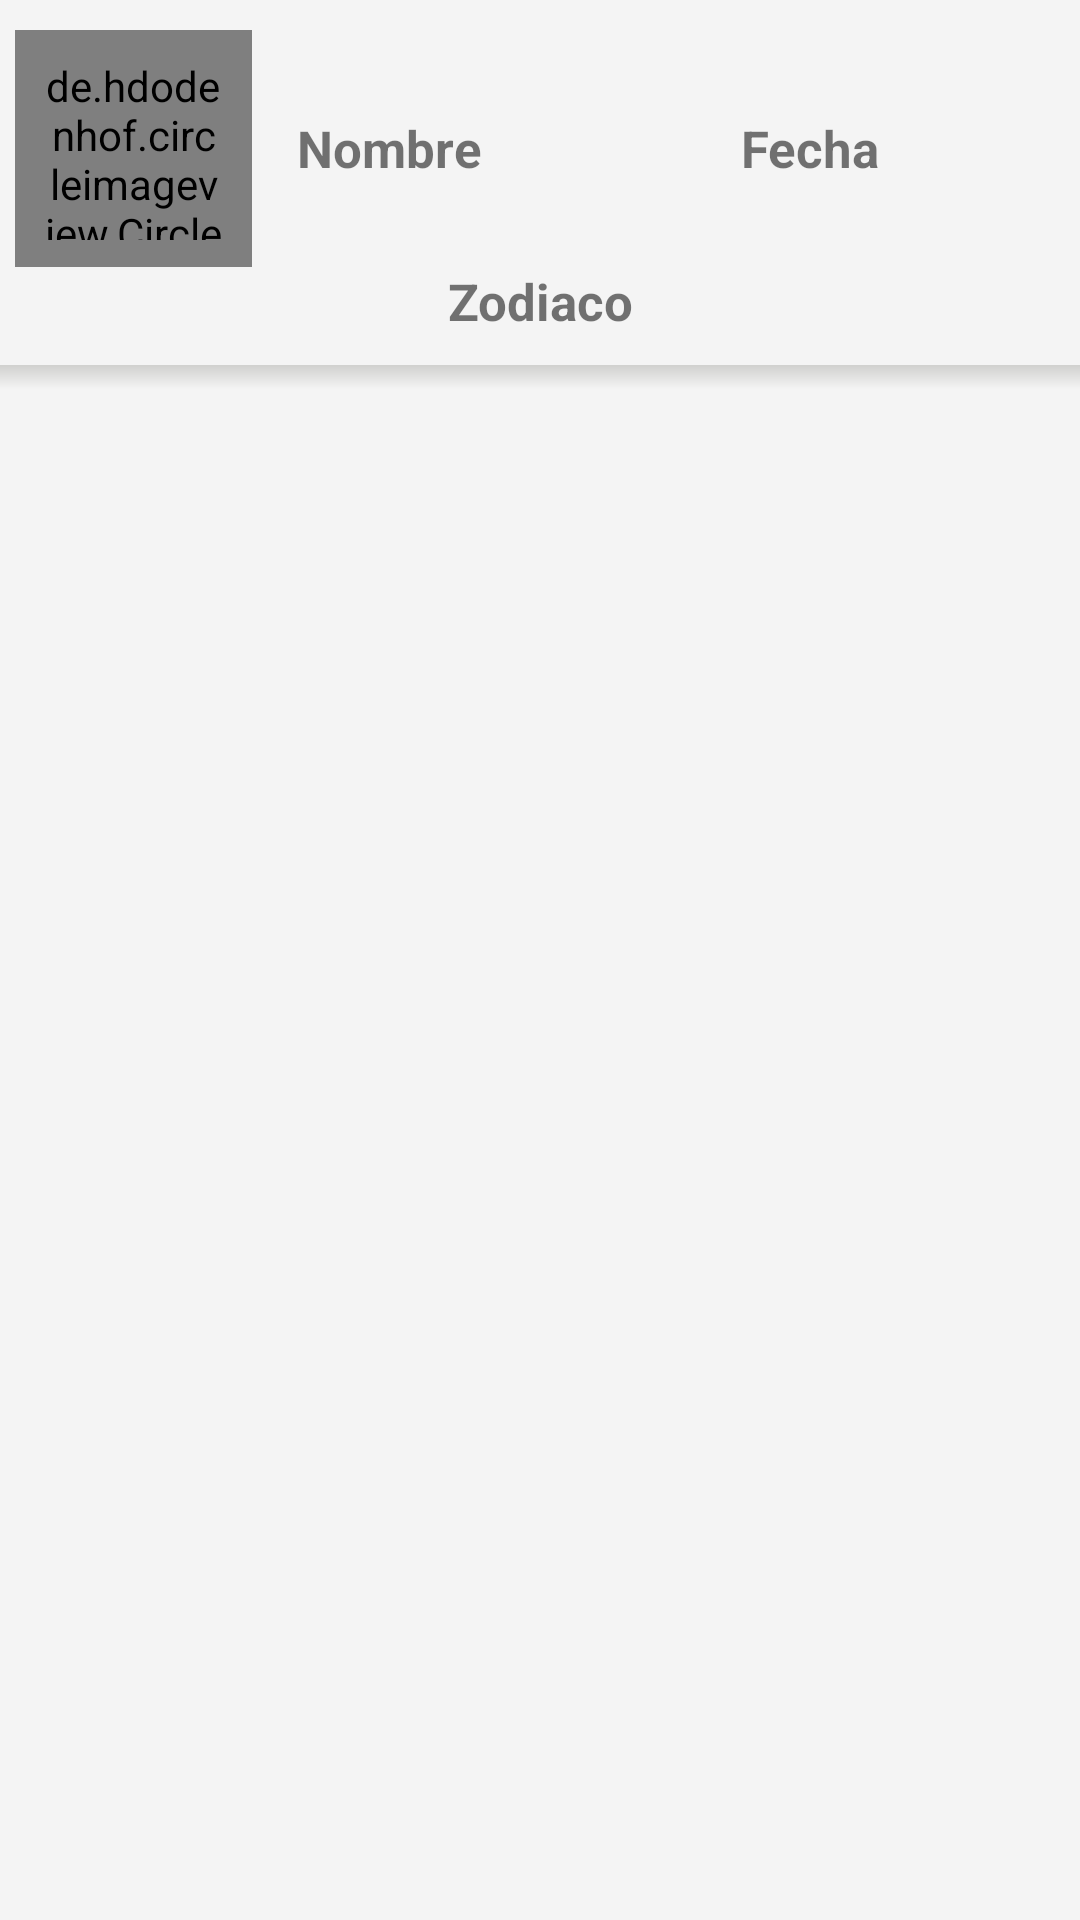

Write the Android layout XML for this screen, with the resource values it uses.
<!-- AndroidManifest.xml: application theme AppTheme -->
<!-- res/layout/fila_persona.xml -->
<?xml version="1.0" encoding="utf-8"?>
<LinearLayout xmlns:android="http://schemas.android.com/apk/res/android"
    xmlns:fab="http://schemas.android.com/apk/res-auto"
    android:layout_width="match_parent"
    android:layout_height="match_parent"
    android:orientation="vertical"
    android:background="#f4f4f4">

    <LinearLayout
        android:orientation="horizontal"
        android:layout_width="match_parent"
        android:layout_height="wrap_content"
        android:layout_marginTop="10dp"
        android:gravity="center">

        <de.hdodenhof.circleimageview.CircleImageView
            android:src="@drawable/icon_sinfoto"
            android:padding="9dp"
            android:id="@+id/foto_gallery"
            fab:menu_labels_showShadow="true"
            fab:menu_showShadow="true"
            android:layout_marginLeft="5dp"
            android:background="@drawable/sombra_image"
            android:layout_height="79dp"
            android:layout_width="79dp" />

        <TextView
            android:id="@+id/persona_nombre"
            android:layout_width="fill_parent"
            android:layout_height="wrap_content"
            android:padding="15dp"
            android:textSize="17sp"
            android:textStyle="bold"
            android:text="Nombre"
            android:layout_weight="1" />

        <TextView
            android:id="@+id/persona_fecha"
            android:layout_height="wrap_content"
            android:padding="15dp"
            android:textSize="17sp"
            android:textStyle="bold"
            android:text="Fecha"
            android:layout_weight="1"
            android:layout_width="fill_parent"
            android:layout_marginLeft="10dp" />

    </LinearLayout>

    <TextView
        android:id="@+id/persona_zodiaco"
        android:layout_width="match_parent"
        android:layout_height="wrap_content"
        android:text="Zodiaco"
        android:textAlignment="center"
        android:textStyle="normal|bold"
        android:textSize="17sp" />

    <View
        android:background="@drawable/degradado"
        android:id="@+id/separador1"
        android:layout_marginTop="10dp"
        android:layout_gravity="center"
        android:layout_width="fill_parent"
        android:layout_height="8dp" />


</LinearLayout>
<!-- resources referenced by this layout -->
<resources>
  <!-- drawable degradado (drawable) -->
  <shape
      xmlns:android="http://schemas.android.com/apk/res/android">
      <gradient
          android:startColor="#d0d0ce"
          android:endColor="#f4f4f4"
          android:angle="270" />
  </shape>
  <!-- drawable icon_sinfoto: png bitmap (drawable-hdpi, 5795 bytes) -->
  <!-- drawable sombra_image: png bitmap (drawable-hdpi, 1546 bytes) -->
  <style name="AppTheme" parent="Theme.AppCompat.Light.DarkActionBar">
          
          <item name="colorPrimary">@color/colorPrimary</item>
          <item name="colorPrimaryDark">@color/colorPrimaryDark</item>
          <item name="colorAccent">@color/colorAccent</item>
      </style>
  <color name="colorPrimary">#46b1bb</color>
  <color name="colorPrimaryDark">#3d979f</color>
  <color name="colorAccent">#FF4081</color>
</resources>
